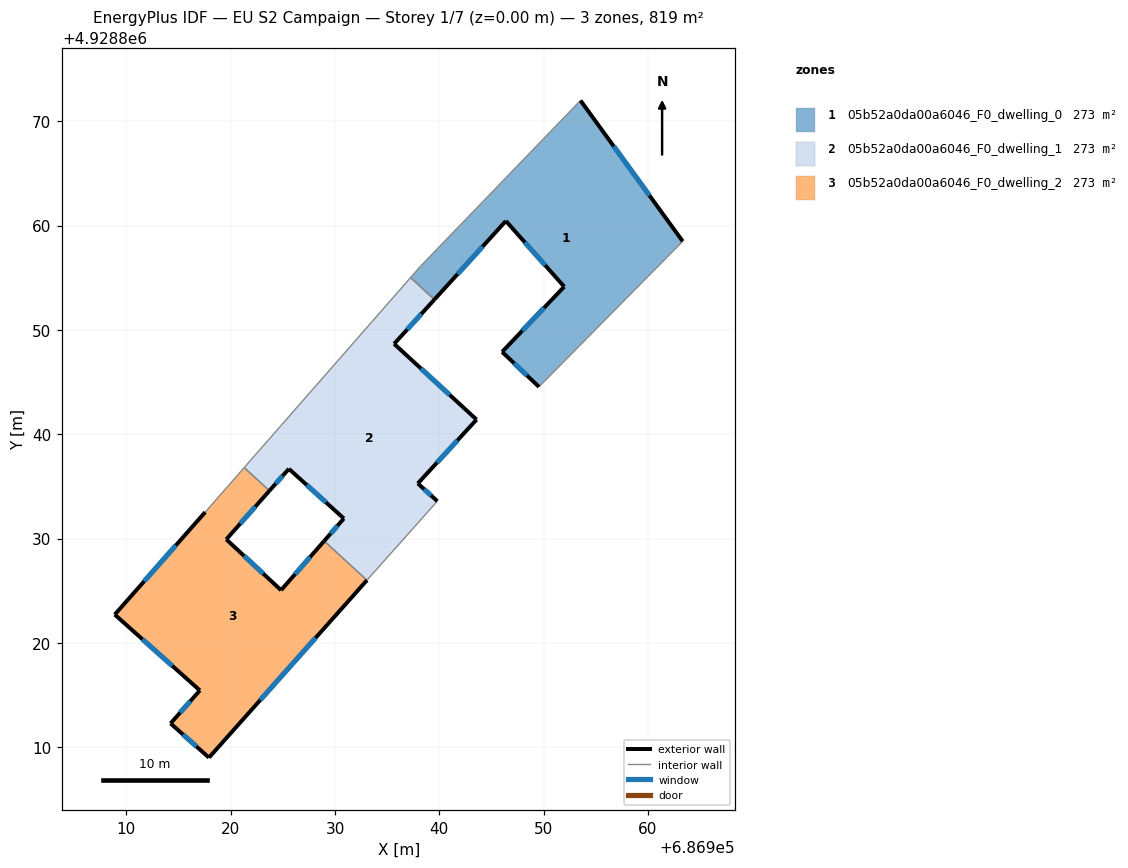
=== STOREY PLAN SPEC (per zone: floor XY polygon, exterior-wall plan segments, windows/doors) ===
zone 1: 05b52a0da00a6046_F0_dwelling_0  (273.0 m²)
  floor: (686949.55, 4928844.54) (686963.33, 4928858.49) (686953.53, 4928871.99) (686938.19, 4928856.09) (686937.24, 4928855.01) (686939.53, 4928852.91) (686946.38, 4928860.44) (686951.97, 4928854.14) (686946.02, 4928847.89)
  exterior wall: (686946.38, 4928860.44) – (686939.53, 4928852.91)  [10.2 m]
    window: (686944.15, 4928857.99) – (686941.76, 4928855.36)  [3.7 m²]
  exterior wall: (686953.53, 4928871.99) – (686963.33, 4928858.49)  [16.7 m]
    window: (686956.71, 4928867.60) – (686960.14, 4928862.88)  [6.1 m²]
  exterior wall: (686949.55, 4928844.54) – (686946.02, 4928847.89)  [4.9 m]
    window: (686948.40, 4928845.63) – (686947.17, 4928846.80)  [1.8 m²]
  exterior wall: (686946.02, 4928847.89) – (686951.97, 4928854.14)  [8.6 m]
    window: (686947.95, 4928849.93) – (686950.03, 4928852.11)  [3.2 m²]
  exterior wall: (686951.97, 4928854.14) – (686946.38, 4928860.44)  [8.4 m]
    window: (686950.15, 4928856.19) – (686948.20, 4928858.40)  [3.1 m²]
  interior walls: 4
zone 2: 05b52a0da00a6046_F0_dwelling_1  (273.0 m²)
  floor: (686939.81, 4928833.58) (686937.94, 4928835.28) (686943.57, 4928841.40) (686935.67, 4928848.66) (686939.53, 4928852.91) (686937.24, 4928855.01) (686921.30, 4928836.80) (686923.71, 4928834.58) (686925.58, 4928836.68) (686930.85, 4928831.92) (686928.96, 4928829.77) (686933.06, 4928826.01)
  exterior wall: (686937.94, 4928835.28) – (686939.81, 4928833.58)  [2.5 m]
    window: (686938.55, 4928834.73) – (686939.20, 4928834.14)  [0.9 m²]
  exterior wall: (686928.96, 4928829.77) – (686930.85, 4928831.92)  [2.9 m]
    window: (686929.57, 4928830.47) – (686930.23, 4928831.22)  [1.0 m²]
  exterior wall: (686930.85, 4928831.92) – (686925.58, 4928836.68)  [7.1 m]
    window: (686929.13, 4928833.47) – (686927.29, 4928835.14)  [2.6 m²]
  exterior wall: (686925.58, 4928836.68) – (686923.71, 4928834.58)  [2.8 m]
    window: (686924.97, 4928836.00) – (686924.32, 4928835.27)  [1.0 m²]
  exterior wall: (686939.53, 4928852.91) – (686935.67, 4928848.66)  [5.7 m]
    window: (686938.27, 4928851.53) – (686936.92, 4928850.05)  [2.1 m²]
  exterior wall: (686935.67, 4928848.66) – (686943.57, 4928841.40)  [10.7 m]
    window: (686938.24, 4928846.30) – (686941.00, 4928843.77)  [3.9 m²]
  exterior wall: (686943.57, 4928841.40) – (686937.94, 4928835.28)  [8.3 m]
    window: (686941.74, 4928839.41) – (686939.77, 4928837.27)  [3.0 m²]
  interior walls: 5
zone 3: 05b52a0da00a6046_F0_dwelling_2  (273.0 m²)
  floor: (686917.92, 4928809.00) (686933.06, 4928826.01) (686928.96, 4928829.77) (686924.83, 4928825.05) (686919.58, 4928829.92) (686923.71, 4928834.58) (686921.30, 4928836.80) (686917.56, 4928832.54) (686908.89, 4928822.71) (686917.05, 4928815.45) (686914.24, 4928812.29)
  exterior wall: (686917.05, 4928815.45) – (686908.89, 4928822.71)  [10.9 m]
    window: (686914.39, 4928817.81) – (686911.54, 4928820.35)  [4.0 m²]
  exterior wall: (686908.89, 4928822.71) – (686917.56, 4928832.54)  [13.1 m]
    window: (686911.71, 4928825.91) – (686914.74, 4928829.34)  [4.8 m²]
  exterior wall: (686923.71, 4928834.58) – (686919.58, 4928829.92)  [6.2 m]
    window: (686922.37, 4928833.07) – (686920.92, 4928831.44)  [2.3 m²]
  exterior wall: (686919.58, 4928829.92) – (686924.83, 4928825.05)  [7.2 m]
    window: (686921.29, 4928828.34) – (686923.12, 4928826.64)  [2.6 m²]
  exterior wall: (686924.83, 4928825.05) – (686928.96, 4928829.77)  [6.3 m]
    window: (686926.17, 4928826.59) – (686927.62, 4928828.24)  [2.3 m²]
  exterior wall: (686933.06, 4928826.01) – (686917.92, 4928809.00)  [22.8 m]
    window: (686928.14, 4928820.48) – (686922.84, 4928814.53)  [8.3 m²]
  exterior wall: (686917.92, 4928809.00) – (686914.24, 4928812.29)  [4.9 m]
    window: (686916.72, 4928810.07) – (686915.43, 4928811.22)  [1.8 m²]
  exterior wall: (686914.24, 4928812.29) – (686917.05, 4928815.45)  [4.2 m]
    window: (686915.15, 4928813.31) – (686916.13, 4928814.42)  [1.6 m²]
  interior walls: 3

=== DERIVED (storey summary) ===
Building: EU S2 Campaign
Storey: 1 of 7  (floor level z = 0.00 m)
Storey gross floor area: 818.9 m²
Zones on this storey: 3
  - 05b52a0da00a6046_F0_dwelling_0: floor 273.0 m²; exterior wall 48.8 m (146.3 m²); 5 window(s) 17.9 m²; WWR 12.2%
  - 05b52a0da00a6046_F0_dwelling_1: floor 273.0 m²; exterior wall 40.1 m (120.3 m²); 7 window(s) 14.7 m²; WWR 12.2%
  - 05b52a0da00a6046_F0_dwelling_2: floor 273.0 m²; exterior wall 75.6 m (226.9 m²); 8 window(s) 27.7 m²; WWR 12.2%
Zone adjacency (shared interzone walls):
  - 05b52a0da00a6046_F0_dwelling_0 ↔ 05b52a0da00a6046_F0_dwelling_1
  - 05b52a0da00a6046_F0_dwelling_1 ↔ 05b52a0da00a6046_F0_dwelling_2